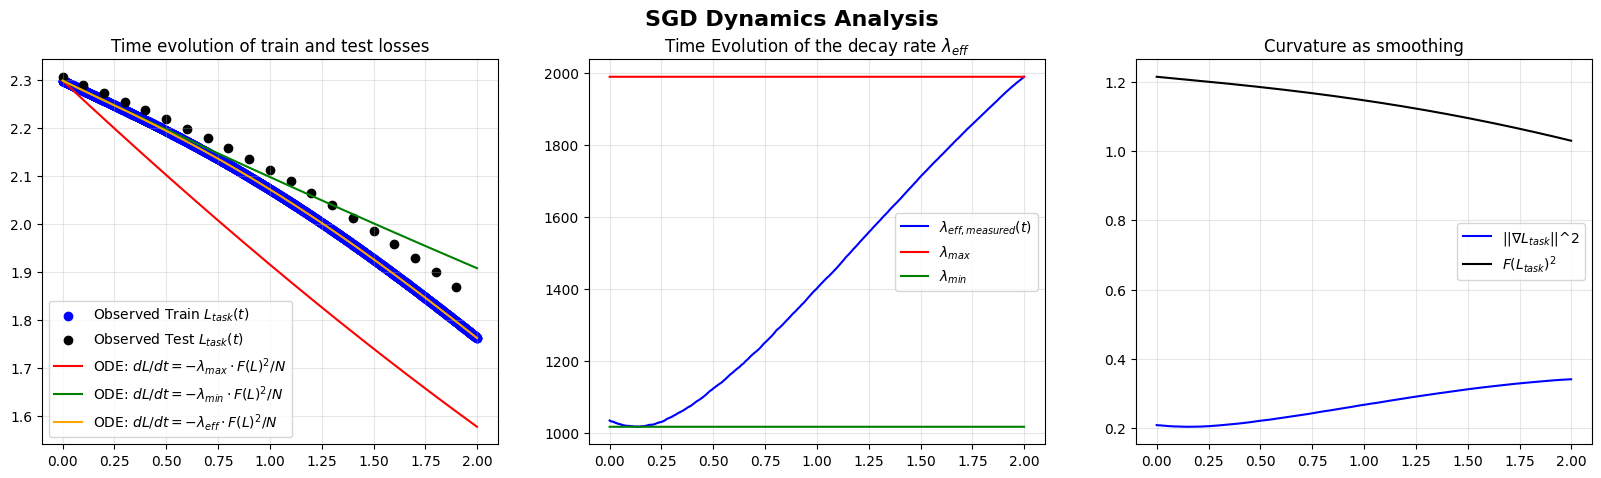

Values plotted in this chart, from the file beside it:
step, t, learning_rate, epoch, L_task_batch_t, L_reg_batch_t, L_full_batch_t, weights_norm_sq_t, grad_L_task_norm_sq_t, curvature_task_sq_t, lambda_measured_task_t, lambda_rayleigh_task_t, batch_size, L_task_test_t
0, 0.0, 0.001, 0, 2.298, 0.002297, 2.3, 45.94, 0.209, 1.214, 1033, , 6000, 2.306
1, 0.001, 0.001, 1, 2.298, 0.002297, 2.3, 45.94, 0.2089, 1.214, 1033, , 6000, 
2, 0.002, 0.001, 2, 2.298, 0.002297, 2.3, 45.94, 0.2089, 1.214, 1033, , 6000, 
3, 0.003, 0.001, 3, 2.297, 0.002297, 2.3, 45.94, 0.2088, 1.214, 1032, , 6000, 
4, 0.004, 0.001, 4, 2.297, 0.002297, 2.3, 45.94, 0.2086, 1.214, 1031, , 6000, 
5, 0.005, 0.001, 5, 2.297, 0.002297, 2.299, 45.94, 0.2086, 1.214, 1031, , 6000, 
6, 0.006, 0.001, 6, 2.297, 0.002297, 2.299, 45.94, 0.2086, 1.213, 1031, , 6000, 
7, 0.007, 0.001, 7, 2.297, 0.002297, 2.299, 45.94, 0.2085, 1.213, 1031, , 6000, 
8, 0.008, 0.001, 8, 2.296, 0.002297, 2.299, 45.94, 0.2085, 1.213, 1031, , 6000, 
9, 0.009, 0.001, 9, 2.296, 0.002297, 2.299, 45.94, 0.2084, 1.213, 1031, , 6000, 
10, 0.01, 0.001, 10, 2.296, 0.002297, 2.298, 45.94, 0.2084, 1.213, 1030, , 6000, 
11, 0.011, 0.001, 11, 2.296, 0.002297, 2.298, 45.94, 0.2084, 1.213, 1031, , 6000, 
12, 0.012, 0.001, 12, 2.296, 0.002297, 2.298, 45.94, 0.2084, 1.213, 1031, , 6000, 
13, 0.013, 0.001, 13, 2.295, 0.002297, 2.298, 45.94, 0.2084, 1.213, 1031, , 6000, 
14, 0.014, 0.001, 14, 2.295, 0.002297, 2.297, 45.94, 0.2083, 1.213, 1031, , 6000, 
15, 0.015, 0.001, 15, 2.295, 0.002297, 2.297, 45.94, 0.2083, 1.213, 1030, , 6000, 
16, 0.016, 0.001, 16, 2.295, 0.002297, 2.297, 45.94, 0.2082, 1.213, 1030, , 6000, 
17, 0.017, 0.001, 17, 2.295, 0.002297, 2.297, 45.94, 0.2082, 1.213, 1030, , 6000, 
18, 0.018, 0.001, 18, 2.294, 0.002297, 2.297, 45.94, 0.2081, 1.213, 1030, , 6000, 
19, 0.019, 0.001, 19, 2.294, 0.002297, 2.296, 45.94, 0.2081, 1.213, 1029, , 6000, 
20, 0.02, 0.001, 20, 2.294, 0.002297, 2.296, 45.94, 0.208, 1.213, 1029, , 6000, 
21, 0.021, 0.001, 21, 2.294, 0.002297, 2.296, 45.94, 0.208, 1.213, 1029, , 6000, 
22, 0.022, 0.001, 22, 2.294, 0.002297, 2.296, 45.94, 0.208, 1.213, 1029, , 6000, 
23, 0.023, 0.001, 23, 2.293, 0.002297, 2.296, 45.94, 0.2078, 1.212, 1028, , 6000, 
24, 0.024, 0.001, 24, 2.293, 0.002297, 2.295, 45.94, 0.2077, 1.212, 1028, , 6000, 
25, 0.025, 0.001, 25, 2.293, 0.002297, 2.295, 45.94, 0.2077, 1.212, 1028, , 6000, 
26, 0.026, 0.001, 26, 2.293, 0.002297, 2.295, 45.94, 0.2076, 1.212, 1027, , 6000, 
27, 0.027, 0.001, 27, 2.292, 0.002297, 2.295, 45.94, 0.2075, 1.212, 1027, , 6000, 
28, 0.028, 0.001, 28, 2.292, 0.002297, 2.295, 45.94, 0.2075, 1.212, 1027, , 6000, 
29, 0.029, 0.001, 29, 2.292, 0.002297, 2.294, 45.94, 0.2075, 1.212, 1027, , 6000, 
30, 0.03, 0.001, 30, 2.292, 0.002297, 2.294, 45.94, 0.2075, 1.212, 1027, , 6000, 
31, 0.031, 0.001, 31, 2.292, 0.002297, 2.294, 45.94, 0.2074, 1.212, 1027, , 6000, 
32, 0.032, 0.001, 32, 2.291, 0.002297, 2.294, 45.94, 0.2074, 1.212, 1027, , 6000, 
33, 0.033, 0.001, 33, 2.291, 0.002297, 2.294, 45.94, 0.2072, 1.212, 1026, , 6000, 
34, 0.034, 0.001, 34, 2.291, 0.002297, 2.293, 45.94, 0.2072, 1.212, 1026, , 6000, 
35, 0.035, 0.001, 35, 2.291, 0.002297, 2.293, 45.94, 0.2071, 1.212, 1026, , 6000, 
36, 0.036, 0.001, 36, 2.291, 0.002297, 2.293, 45.94, 0.2071, 1.212, 1026, , 6000, 
37, 0.037, 0.001, 37, 2.29, 0.002297, 2.293, 45.94, 0.2071, 1.212, 1025, , 6000, 
38, 0.038, 0.001, 38, 2.29, 0.002297, 2.293, 45.94, 0.2071, 1.212, 1025, , 6000, 
39, 0.039, 0.001, 39, 2.29, 0.002297, 2.292, 45.94, 0.2069, 1.212, 1025, , 6000, 
40, 0.04, 0.001, 40, 2.29, 0.002297, 2.292, 45.94, 0.2069, 1.212, 1025, , 6000, 
41, 0.041, 0.001, 41, 2.29, 0.002297, 2.292, 45.94, 0.2069, 1.211, 1025, , 6000, 
42, 0.042, 0.001, 42, 2.289, 0.002297, 2.292, 45.94, 0.2067, 1.211, 1024, , 6000, 
43, 0.043, 0.001, 43, 2.289, 0.002297, 2.291, 45.94, 0.2067, 1.211, 1024, , 6000, 
44, 0.044, 0.001, 44, 2.289, 0.002297, 2.291, 45.94, 0.2067, 1.211, 1024, , 6000, 
45, 0.045, 0.001, 45, 2.289, 0.002297, 2.291, 45.94, 0.2067, 1.211, 1024, , 6000, 
46, 0.046, 0.001, 46, 2.289, 0.002297, 2.291, 45.94, 0.2067, 1.211, 1024, , 6000, 
47, 0.047, 0.001, 47, 2.288, 0.002297, 2.291, 45.94, 0.2067, 1.211, 1024, , 6000, 
48, 0.048, 0.001, 48, 2.288, 0.002297, 2.29, 45.94, 0.2066, 1.211, 1024, , 6000, 
49, 0.049, 0.001, 49, 2.288, 0.002297, 2.29, 45.94, 0.2066, 1.211, 1024, , 6000, 
50, 0.05, 0.001, 50, 2.288, 0.002297, 2.29, 45.94, 0.2064, 1.211, 1023, , 6000, 
51, 0.051, 0.001, 51, 2.288, 0.002297, 2.29, 45.94, 0.2064, 1.211, 1023, , 6000, 
52, 0.052, 0.001, 52, 2.287, 0.002297, 2.29, 45.94, 0.2064, 1.211, 1023, , 6000, 
53, 0.053, 0.001, 53, 2.287, 0.002297, 2.289, 45.94, 0.2064, 1.211, 1023, , 6000, 
54, 0.054, 0.001, 54, 2.287, 0.002297, 2.289, 45.94, 0.2063, 1.211, 1023, , 6000, 
55, 0.055, 0.001, 55, 2.287, 0.002297, 2.289, 45.94, 0.2064, 1.211, 1023, , 6000, 
56, 0.056, 0.001, 56, 2.286, 0.002297, 2.289, 45.94, 0.2063, 1.211, 1022, , 6000, 
57, 0.057, 0.001, 57, 2.286, 0.002297, 2.289, 45.94, 0.2062, 1.211, 1022, , 6000, 
58, 0.058, 0.001, 58, 2.286, 0.002297, 2.288, 45.94, 0.2061, 1.211, 1022, , 6000, 
59, 0.059, 0.001, 59, 2.286, 0.002297, 2.288, 45.94, 0.206, 1.21, 1021, , 6000, 
... 1,940 more rows
